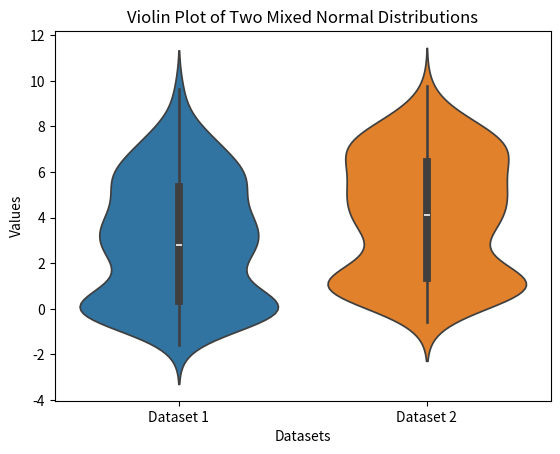

Generate this figure with matplotlib:
import numpy as np
import seaborn as sns
import matplotlib.pyplot as plt

def generate_mixed_distribution(size, means, std_devs):
    """
    Generate a 1D dataset consisting of multiple normal distributions.

    Parameters
    ----------
    size : int
        The total number of samples in the dataset.
    means : list of float
        A list containing the means of the normal distributions.
    std_devs : list of float
        A list containing the standard deviations of the normal distributions.

    Returns
    -------
    np.ndarray
        An array containing the generated dataset.
    """
    assert len(means) == len(std_devs), "Means and standard deviations lists must have the same length"
    
    num_distributions = len(means)
    samples_per_distribution = size // num_distributions
    data = np.concatenate([np.random.normal(loc=m, scale=s, size=samples_per_distribution) 
                           for m, s in zip(means, std_devs)])
    return data

# Generate two datasets
dataset1 = generate_mixed_distribution(300, [0, 3, 6], [0.5, 1.0, 1.5])
dataset2 = generate_mixed_distribution(300, [1, 4, 7], [0.6, 1.2, 1.0])

# Draw a violin plot
data = [dataset1, dataset2]
sns.violinplot(data=data)
plt.xticks([0, 1], ['Dataset 1', 'Dataset 2'])
plt.title('Violin Plot of Two Mixed Normal Distributions')
plt.xlabel('Datasets')
plt.ylabel('Values')
plt.show()
